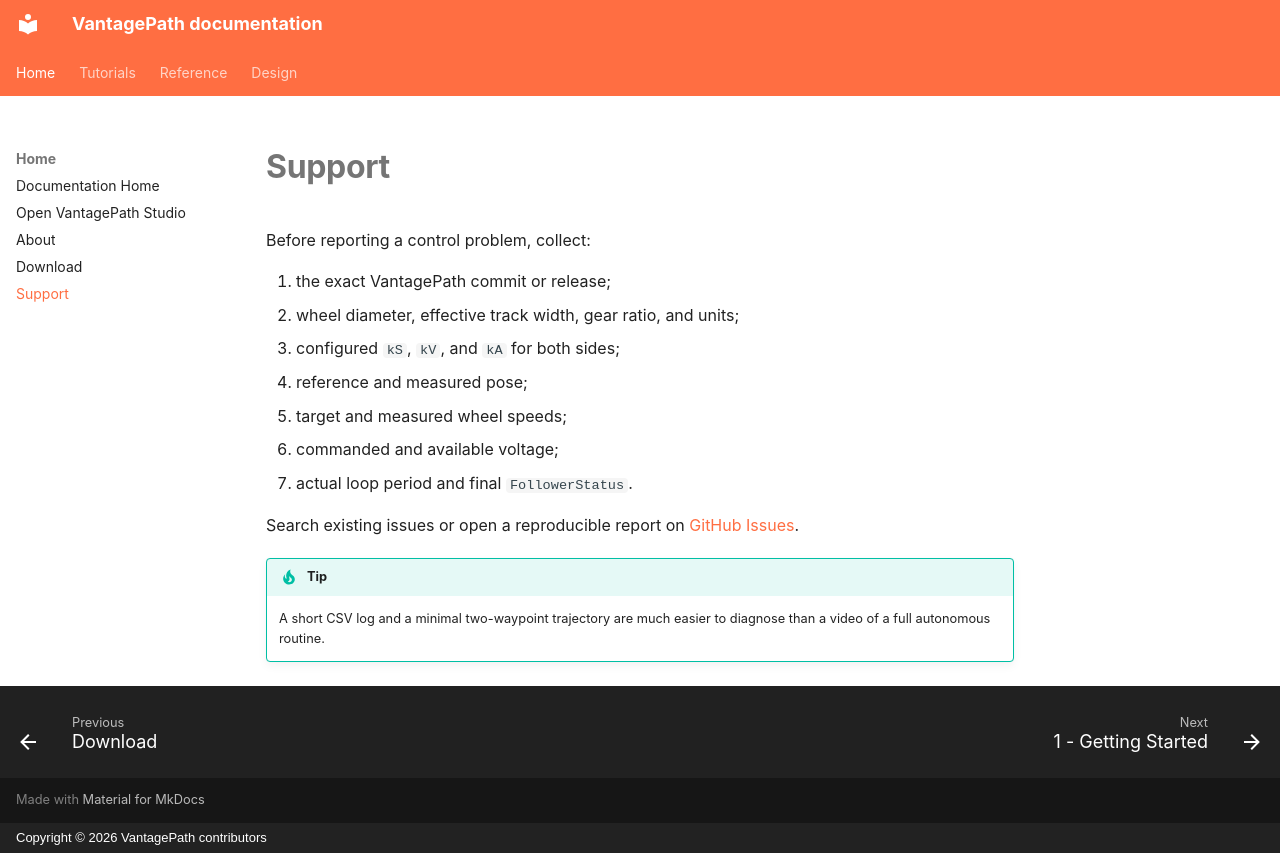

repository: iSaaacH/VantagePath · page: support/index.html · generator: mkdocs · copyright: Copyright © 2026 VantagePath contributors

# Support

Before reporting a control problem, collect:

1. the exact VantagePath commit or release;
2. wheel diameter, effective track width, gear ratio, and units;
3. configured `kS`, `kV`, and `kA` for both sides;
4. reference and measured pose;
5. target and measured wheel speeds;
6. commanded and available voltage;
7. actual loop period and final `FollowerStatus`.

Search existing issues or open a reproducible report on
[GitHub Issues](https://github.com/iSaaacH/VantagePath/issues).

!!! tip

    A short CSV log and a minimal two-waypoint trajectory are much easier to
    diagnose than a video of a full autonomous routine.
